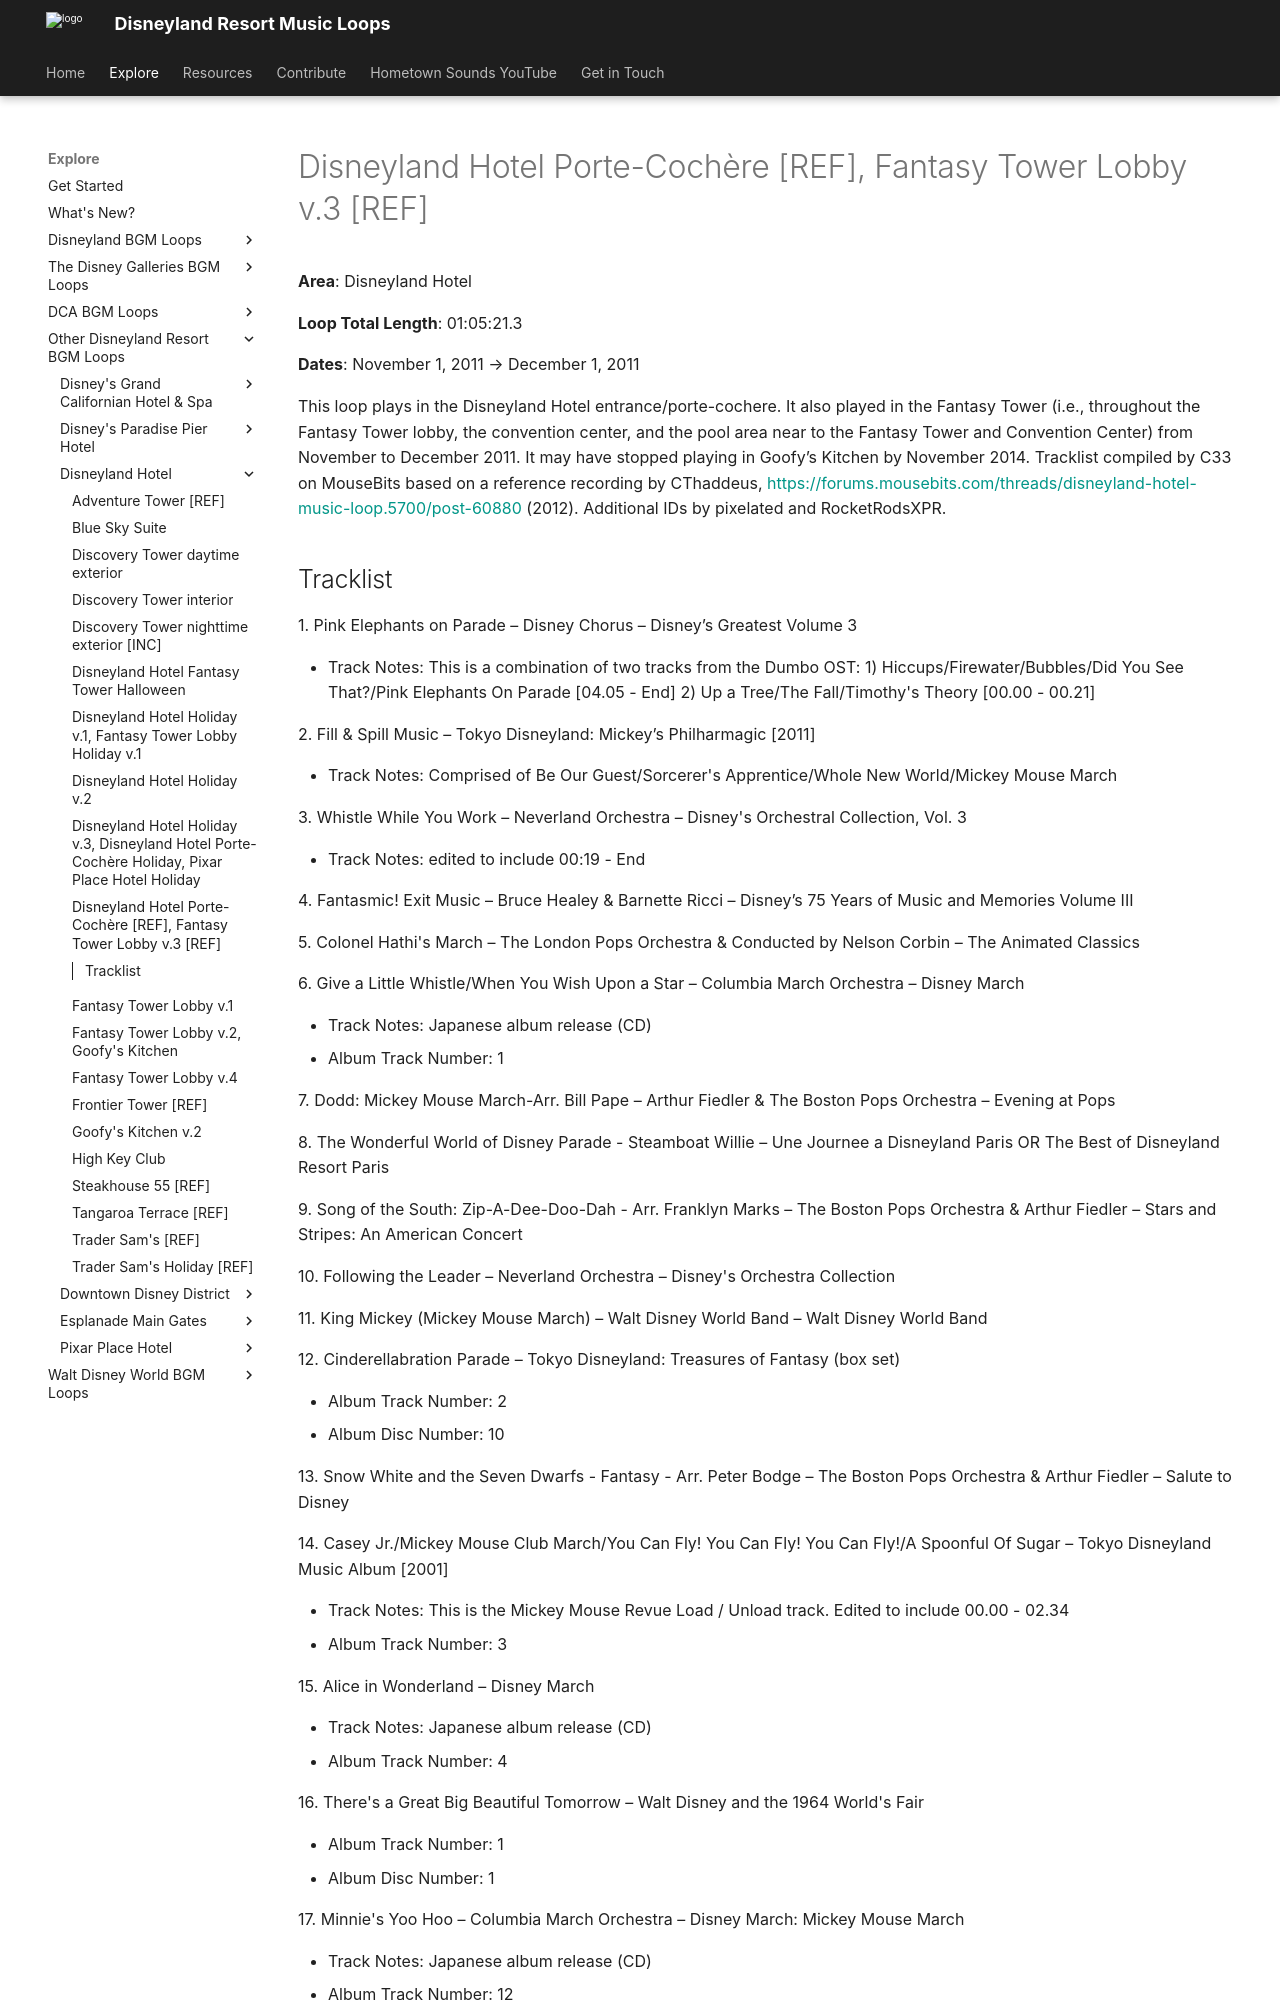

repository: SSrustworthy/DLRML-docs · page: explore/Other/Disneyland Hotel/Disneyland_Hotel_Porte_Coch_re_Fantasy_Tower_Lobby_v_3/index.html · generator: mkdocs

# Disneyland Hotel Porte-Cochère [REF], Fantasy Tower Lobby v.3 [REF]

**Area**: Disneyland Hotel

**Loop Total Length**: 01:05:21.3

**Dates**: November 1, 2011 → December 1, 2011

This loop plays in the Disneyland Hotel entrance/porte-cochere. It also played in the Fantasy Tower (i.e., throughout the Fantasy Tower lobby, the convention center, and the pool area near to the Fantasy Tower and Convention Center) from November to December 2011. It may have stopped playing in Goofy’s Kitchen by November 2014. Tracklist compiled by C33 on MouseBits based on a reference recording by CThaddeus, [https://forums.mousebits.com/threads/disneyland-hotel-music-loop.5700/post-60880](https://forums.mousebits.com/threads/disneyland-hotel-music-loop.5700/post-60880) (2012). Additional IDs by pixelated and RocketRodsXPR.
